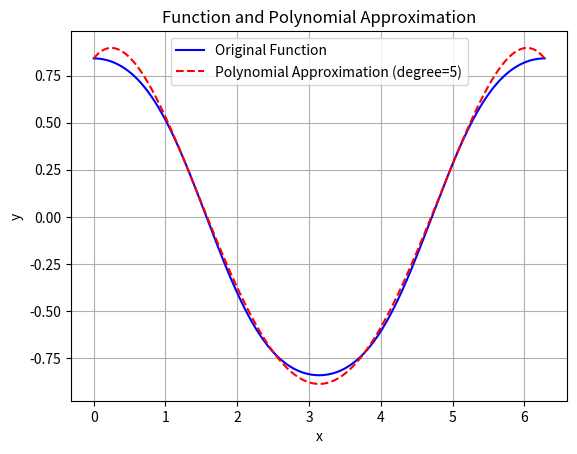

Source code (Python):

import numpy as np
import matplotlib.pyplot as plt
from scipy.interpolate import BarycentricInterpolator

def polynomial_approximation(func, degree, x_range):
    """
    Approximates a given function using a polynomial of specified degree.

    Args:
        func (callable): The input function to approximate.
        degree (int): The degree of the polynomial.
        x_range (tuple): The range of x values (min, max) for the approximation.

    Returns:
        tuple: The x values, the polynomial values, and the polynomial coefficients.
    """
    # Generate x values
    x = np.linspace(x_range[0], x_range[1], 1000)
    
    # Sample points for interpolation
    x_sample = np.linspace(x_range[0], x_range[1], degree + 1)
    y_sample = func(x_sample)
    
    # Create the polynomial interpolator
    interpolator = BarycentricInterpolator(x_sample, y_sample)
    
    # Evaluate the polynomial
    y_poly = interpolator(x)
    
    # Fit a polynomial to the sampled data points
    poly_coeffs = np.polyfit(x_sample, y_sample, degree)
    poly = np.poly1d(poly_coeffs)
    
    return x, y_poly, poly

def plot_function_and_polynomial(func, degree, x_range):
    """
    Plots the input function and its polynomial approximation.

    Args:
        func (callable): The input function to plot.
        degree (int): The degree of the polynomial.
        x_range (tuple): The range of x values (min, max) for the plot.
    """
    # Generate x values
    x = np.linspace(x_range[0], x_range[1], 1000)
    
    # Evaluate the input function
    y_func = func(x)
    
    # Get the polynomial approximation
    x_poly, y_poly, poly = polynomial_approximation(func, degree, x_range)
    
    # Print the polynomial coefficients
    print("Polynomial coefficients:", poly.coefficients)
    print("Polynomial:", poly)
    
    # Plot the input function
    plt.plot(x, y_func, label='Original Function', color='blue')
    
    # Plot the polynomial approximation
    plt.plot(x_poly, y_poly, label=f'Polynomial Approximation (degree={degree})', color='red', linestyle='--')
    
    # Add labels and legend
    plt.xlabel('x')
    plt.ylabel('y')
    plt.title('Function and Polynomial Approximation')
    plt.legend()
    plt.grid(True)
    plt.show()

# Example usage
if __name__ == "__main__":
    # Define the input function
    def input_function(x):
        return np.sin(np.cos(x))
    
    # Define the degree of the polynomial
    degree = 5
    
    # Define the range of x values
    x_range = (0, 2 * np.pi)
    
    # Plot the function and its polynomial approximation
    plot_function_and_polynomial(input_function, degree, x_range)
